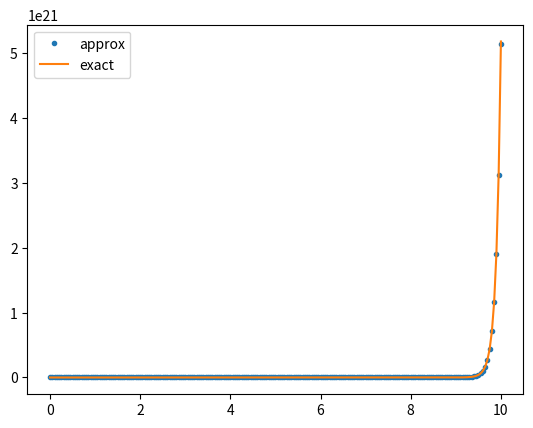

The script that saved this image:
'''
This is a basic implementation of the RK4 method.
'''

import numpy as np
import matplotlib.pyplot as plt

def f(t, y):
    return y*t

def exact(t):
    return np.exp(t**2/2)

# step size
h = 0.05

# initial values
y0 = 1
t0 = 0

y = y0
t = t0

X = [t]
Y = [y]

while t <= 10:
    k1 = f(t, y)
    k2 = f(t+h/2, y+h*k1/2)
    k3 = f(t+h/2, y+h*k2/2)
    k4 = f(t+h, y+h*k3)

    y = y + h/6*(k1 + 2*k2 + 2*k3 + k4)
    t = t + h

    print('{:.14e}'.format(y))
   
    X.append(t)
    Y.append(y)

X = np.array(X)

plt.plot(X, Y, '.', label = 'approx')
plt.plot(X, exact(X), label = 'exact')
plt.legend()
plt.show()
